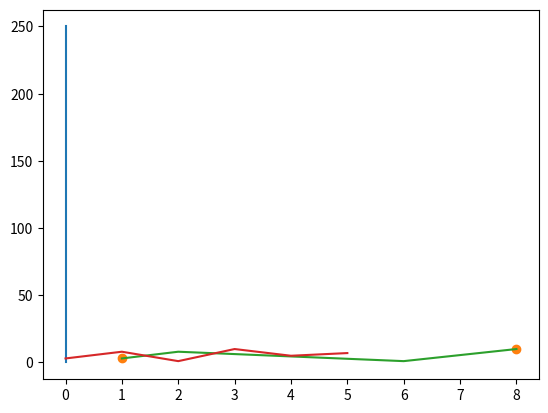

This chart was generated by the following Python code:
# MatPlot - PyPlot

# The plot() function is used to draw points (markers) in a diagram.
# By default, the plot() function draws a line from point to point.
import matplotlib.pyplot as plt;
import numpy as np;

print(plt)
print(type(plt))

# define x and y
x = np.array([0,0])
y = np.array([0,250])

# plotting
plt.plot(x,y)

# display graph
plt.show()

# Plotting Points
xpoints = np.array([1, 8])
ypoints = np.array([3, 10])

plt.plot(xpoints, ypoints, 'o')
plt.show()

# Plotting multiple points
xpoints = np.array([1, 2, 6, 8])
ypoints = np.array([3, 8, 1, 10])

plt.plot(xpoints, ypoints)
plt.show()

# Plotting without x pts
ypoints = np.array([3, 8, 1, 10, 5, 7])

plt.plot(ypoints)
plt.show()